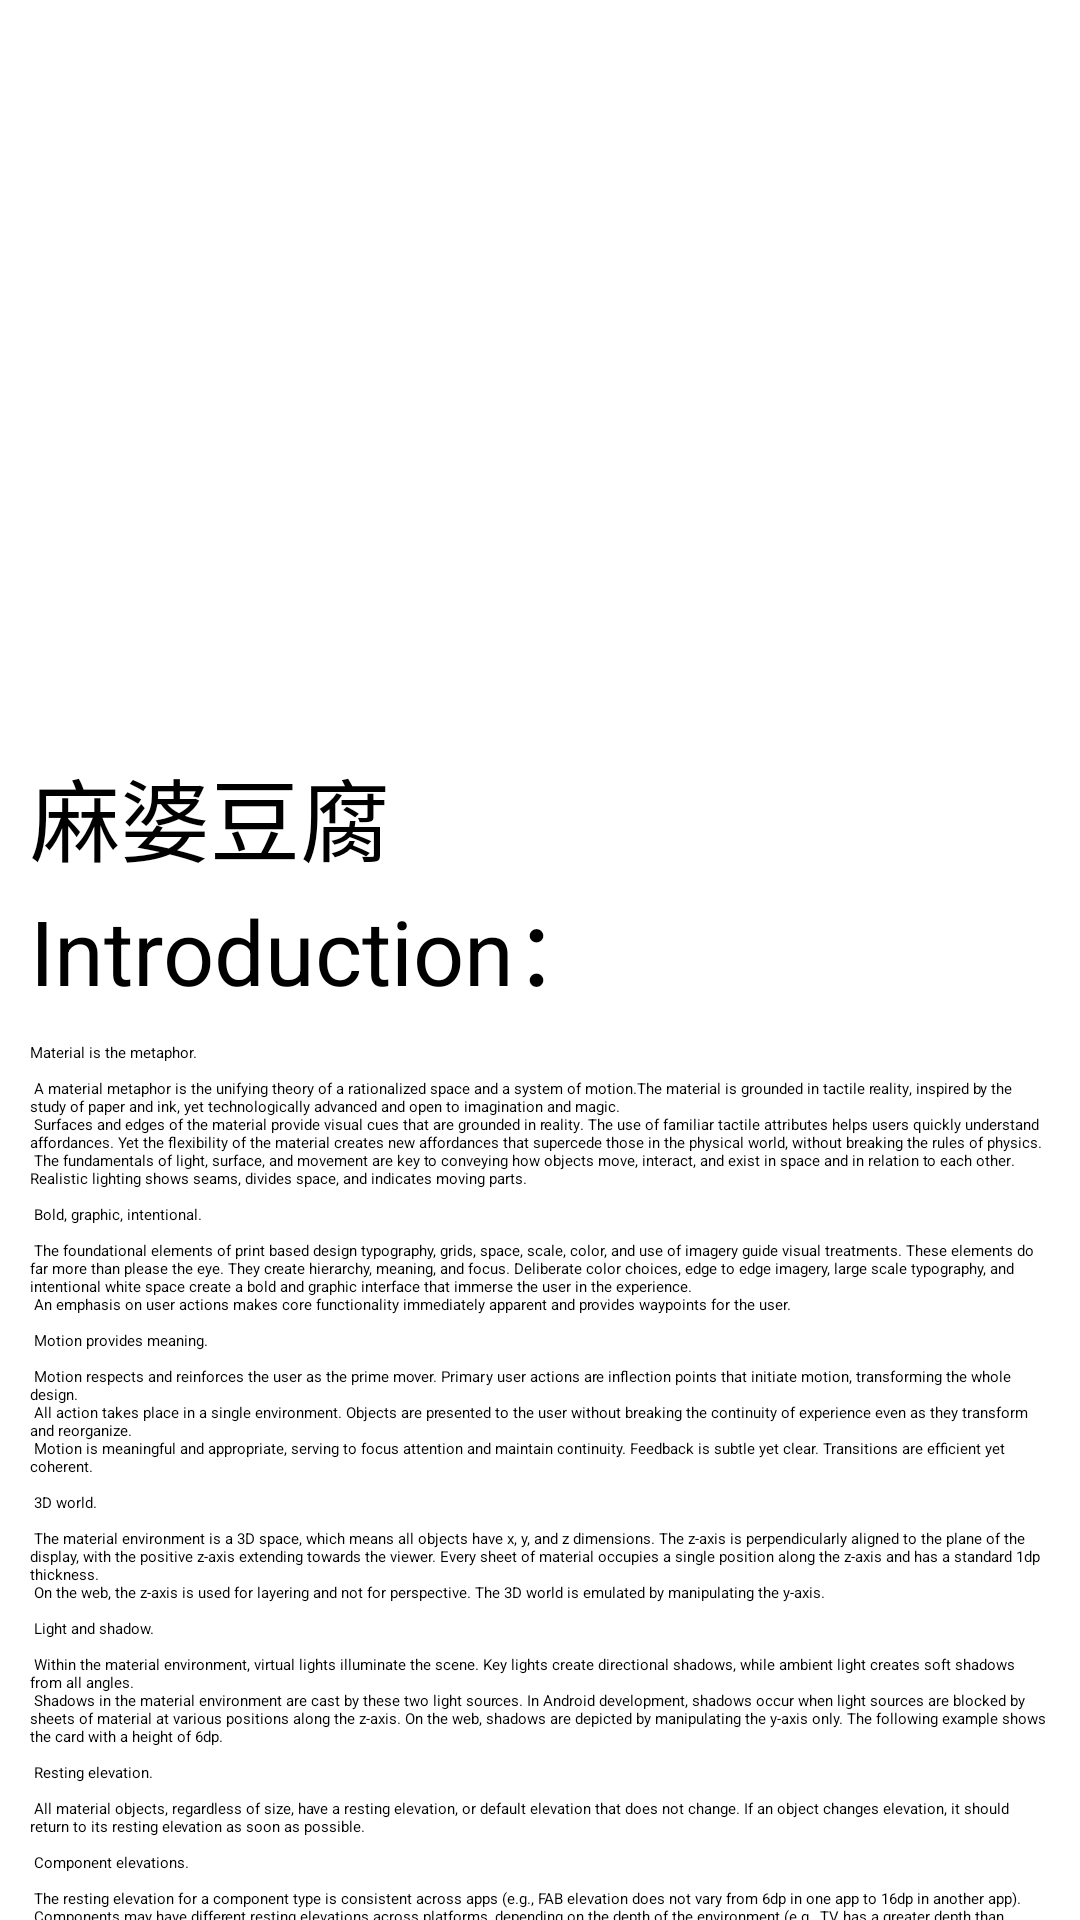

Reconstruct the res/layout file that produces this screen, plus the resources it refers to.
<!-- AndroidManifest.xml: activity theme Theme.Login -->
<!-- res/layout/activity_detail.xml -->
<?xml version="1.0" encoding="utf-8"?>
<ScrollView xmlns:android="http://schemas.android.com/apk/res/android"
    xmlns:app="http://schemas.android.com/apk/res-auto"
    xmlns:tools="http://schemas.android.com/tools"
    android:layout_width="match_parent"
    android:layout_height="match_parent"
    tools:context=".DetailActivity">

    <LinearLayout
        android:layout_width="match_parent"
        android:layout_height="wrap_content"
        android:orientation="vertical">

        <ImageView
            android:id="@+id/detail_image"
            android:layout_width="match_parent"
            android:layout_height="250sp" />
        <TextView
            android:id="@+id/dish_name"
            android:layout_width="match_parent"
            android:layout_height="wrap_content"
            android:layout_marginStart="10sp"
            android:text="麻婆豆腐"
            android:textSize="30sp" />
        <TextView
            android:layout_width="match_parent"
            android:layout_height="wrap_content"
            android:layout_marginStart="10sp"
            android:text="Introduction："
            android:textSize="30sp" />

            <TextView
                android:id="@+id/detail_information"
                android:layout_width="match_parent"
                android:layout_height="wrap_content"
                android:layout_margin="10sp"
                android:text="@string/large_text" />



        <LinearLayout
            android:id="@+id/liner_post"
            android:layout_width="match_parent"
            android:layout_height="60sp"
            android:gravity="center"
            android:orientation="horizontal">

            <Spinner
                android:id="@+id/spinner"
                android:layout_width="100sp"
                android:layout_height="wrap_content"
                android:prompt="@string/hint"
                android:spinnerMode="dialog" />

            <EditText
                android:id="@+id/comment"
                android:layout_width="200sp"
                android:layout_height="wrap_content"
                android:gravity="center"
                android:hint="Write a comment:" />

            <Button
                android:id="@+id/post"
                android:layout_width="wrap_content"
                android:layout_height="wrap_content"
                android:text="Post" />


        </LinearLayout>
        <LinearLayout
            android:id="@+id/linear_post_image"
            android:layout_width="match_parent"
            android:layout_height="wrap_content"
            android:orientation="vertical">
            <ImageView
                android:id="@+id/post_comment_image"
                android:layout_width="200sp"
                android:layout_height="150sp"
                android:layout_gravity="center"/>
            <Button
                android:id="@+id/select_image"
                android:layout_width="wrap_content"
                android:layout_height="wrap_content"
                android:text="Select an image"
                android:layout_gravity="center"/>
        </LinearLayout>

        <TextView
            android:layout_width="match_parent"
            android:layout_height="wrap_content"
            android:layout_marginStart="10sp"
            android:text="Comments:"
            android:textSize="30sp" />

        <com.example.FoodRating.MyListView
            android:id="@+id/detail_lv"
            android:layout_width="match_parent"
            android:layout_height="wrap_content" />



    </LinearLayout>

</ScrollView>
<!-- resources referenced by this layout -->
<resources>
  <string name="hint">Select score</string>
</resources>
